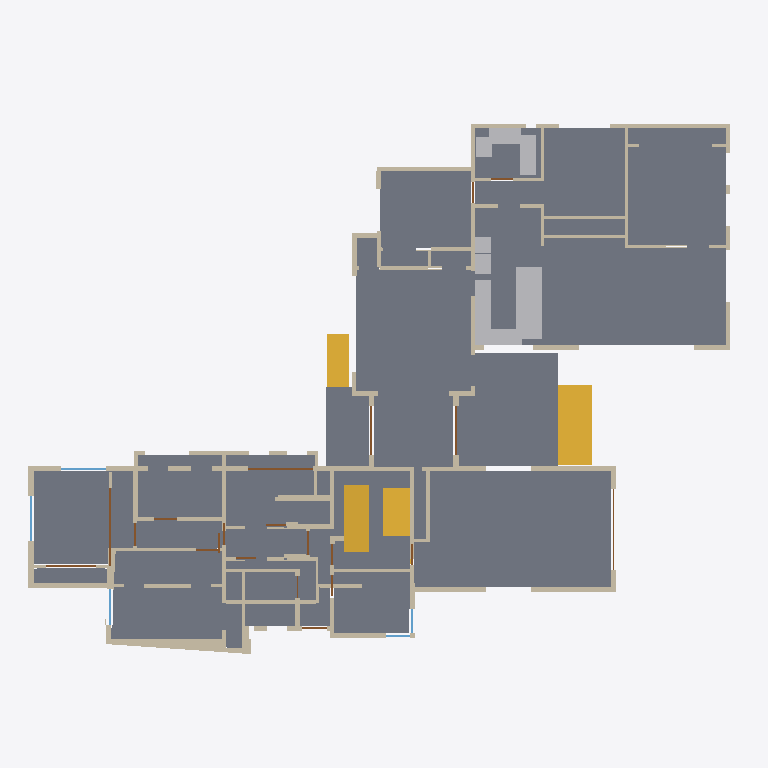
Plan cut of the same IFC building model at storey 'Lower level (ADU)' (level -1.39 m, cut at 0.01 m), seen from above with north up, elements coloured by IFC class: 121 walls (beige), 21 slabs (grey), 20 doors (brown), 8 other elements (light grey), 5 windows (light blue), 4 stairs (yellow). Cut surfaces are drawn darker.
Extent 26.9 m × 20.5 m × 8.6 m (x, y, z). Storeys (4): Lower level (ADU) at -1.39 m; Garage at -1.02 m; Main level at 0.00 m; Upper level at 1.70 m. Elements (294): 167 IfcWall, 33 IfcWindow, 22 IfcSlab, 21 IfcDoor, 12 IfcRoof, 10 IfcCovering, 9 IfcFurniture, 9 IfcSanitaryTerminal, 6 IfcElectricAppliance, 5 IfcStair.

HEADER;
FILE_DESCRIPTION(('ViewDefinition[DesignTransferView]'),'2;1');
FILE_NAME('/dev/null','2026-10-29T17:59:38-07:00',(''),(''),'IfcOpenShell 0.9.0.post1','IfcOpenShell 0.9.0.post1','Nobody');
FILE_SCHEMA(('IFC4'));
ENDSEC;
DATA;
#1=IFCPROJECT('3jlwIiosLFURThv3sgScVx',$,'118 Hillside Drive',$,$,$,$,(#13),#8);
#15=IFCSITE('0GZibE2sz43Po2q5w_Yi6X',$,'118 Hillside Drive, Woodside CA',$,$,$,$,$,$,$,$,$,$,$);
#16=IFCBUILDING('2q1VMzxszAN8wHBMuIs5on',$,'Garr Residence',$,$,$,$,$,$,$,$,$);
#19=IFCBUILDINGSTOREY('2IdH0_jyT9E93WwEtWCOpM',$,'Lower level (ADU)',$,$,#25,$,$,$,-4.56);
#26=IFCBUILDINGSTOREY('1skQ_dUfHAPhljRu7tZBKT',$,'Garage',$,$,#31,$,$,$,-3.34);
#32=IFCBUILDINGSTOREY('1MCD7$myH1fAtg_Wt4h4iH',$,'Main level',$,$,#37,$,$,$,0.0);
#38=IFCBUILDINGSTOREY('2ujSbJxVD9dujTSLTwUVUI',$,'Upper level',$,$,#43,$,$,$,5.57);
#7014=IFCSLAB('2cNRfgTz5FCgw2r$FpKnEv',$,'Floor oak',$,$,#7019,#7102,'L1-S01-F01',.FLOOR.);
#7122=IFCSLAB('1uZ19xPlHCoBmMj9yBcbFh',$,'Floor concrete',$,$,#7128,#7147,'L1-S03-F03',.FLOOR.);
#7196=IFCSLAB('3Ng6oqb8rFuARsd3jWB8IP',$,'Floor oak',$,$,#7201,#7226,'L1-S06-F06',.FLOOR.);
#8544=IFCSLAB('329epK_sf5nAJsi$s68E2B',$,'Front deck',$,$,#8549,#8562,'DK-FRONT',.LANDING.);
#7267=IFCSLAB('1Ru$3hll14ihYUQWlQs$Uv',$,'Floor oak',$,$,#7272,#7299,'L1-S09-F09',.FLOOR.);
#7339=IFCSLAB('3xBt4lZaL4pBtbXP9aTtNL',$,'Floor oak',$,$,#7344,#7359,'L1-S12-F12',.FLOOR.);
#7167=IFCSLAB('3Xhz999PrB6P1PFZC_3gUX',$,'Floor oak',$,$,#7172,#7195,'L1-S05-F05',.FLOOR.);
#7227=IFCSLAB('2LrmuJhDz6QBqpzVwL2pOf',$,'Floor oak',$,$,#7232,#7247,'L1-S07-F07',.FLOOR.);
#7320=IFCSLAB('1DqV_fqYD7DvmHch$5_XKa',$,'Floor tile-floor',$,$,#7325,#7338,'L1-S11-F11',.FLOOR.);
#8563=IFCSLAB('2g_N_TyFP8nwPNxzAoCrJV',$,'Rear deck',$,$,#8568,#8581,'DK-REAR',.LANDING.);
#8500=IFCSTAIR('25ieMvl2v0gPlhFZU7WDoL',$,'Front deck stairs',$,$,#8505,#8518,'ST-FRONT',.STRAIGHT_RUN_STAIR.);
#6994=IFCSLAB('3r9gd7NkDFCAcGbIw9M6tW',$,'Floor tile-floor',$,$,#7000,#7013,'L1-S00-F00',.FLOOR.);
#7381=IFCSLAB('0OoDsHKwnBNQnf1HMBoEti',$,'Floor oak',$,$,#7386,#7416,'L2-S00-F14',.FLOOR.);
#2368=IFCWALL('3sJHHcuErEeecQpP0TH5y3',$,'L1-W101',$,$,#2373,#2413,'L1-W101',.STANDARD.);
#7300=IFCSLAB('3$1_vaEbT60vcdR$uWmGNW',$,'Floor oak',$,$,#7305,#7319,'L1-S10-F10',.FLOOR.);
#7148=IFCSLAB('1SyGEdl1vBThce4I5cSvak',$,'Floor tile-floor',$,$,#7153,#7166,'L1-S04-F04',.FLOOR.);
#7417=IFCSLAB('0V6z8t6fP8Lu7RngWfVyzZ',$,'Floor tile-floor',$,$,#7422,#7470,'L2-S01-F15',.FLOOR.);
#8935=IFCFURNITURE('2Oh0s37m1E1BNX8g0inT34',$,'island',$,$,#8940,#8953,'FX-island-15',$);
#8434=IFCSTAIR('1GpfX6xbn1auKNBQHZ_1pv',$,'Landing to upper level',$,$,#8439,#8452,'ST-UP',.STRAIGHT_RUN_STAIR.);
#7103=IFCSLAB('1iFplJ68971APcQzVwikNV',$,'Floor oak',$,$,#7108,#7121,'L1-S02-F02',.FLOOR.);
#8456=IFCSTAIR('3Juictp8fFohw2dnRnRIWk',$,'Landing to lower level',$,$,#8461,#8474,'ST-DN',.STRAIGHT_RUN_STAIR.);
#7248=IFCSLAB('11HF_1qaX5zRtjY1sBFNzL',$,'Floor oak',$,$,#7253,#7266,'L1-S08-F08',.FLOOR.);
#2440=IFCWALL('1Facc7iMfAJhAiJnRcmyao',$,'L1-W103',$,$,#2445,#2480,'L1-W103',.STANDARD.);
#8522=IFCSTAIR('1wiI7IhuDC5Afhcmpd802Y',$,'Rear deck stairs',$,$,#8527,#8540,'ST-REAR',.STRAIGHT_RUN_STAIR.);
#7360=IFCSLAB('1DequTmFj60fsRV8SQE6li',$,'Floor oak',$,$,#7365,#7380,'L1-S13-F13',.FLOOR.);
#7496=IFCSLAB('1UNlUxyzfAgQ$dPVliLhS_',$,'Floor oak',$,$,#7501,#7522,'L2-S03-F17',.FLOOR.);
#8897=IFCFURNITURE('1K6RI7y3z9OAW9NzJgnLNJ',$,'baseCabinet',$,$,#8902,#8915,'FX-baseCabinet-13',$);
#8878=IFCFURNITURE('2m_cayqYHCtBsRqkGz7grS',$,'baseCabinet',$,$,#8883,#8896,'FX-baseCabinet-12',$);
#8859=IFCSANITARYTERMINAL('1pWJ_mkG9CfRpm7FFgCgCF',$,'tubAlcove',$,$,#8864,#8877,'FX-tubAlcove-11',.BATH.);
#8821=IFCSANITARYTERMINAL('0t8vm8zvfESAZhaiycUy4c',$,'vanity',$,$,#8826,#8839,'FX-vanity-09',.WASHHANDBASIN.);
#321=IFCWALL('1qsMWGZ8n7s9DlRRK_46rB',$,'L1-W12',$,$,#326,#339,'L1-W12',.STANDARD.);
#7471=IFCSLAB('0c10$P4rTC29yH4y4FVYDC',$,'Floor oak',$,$,#7476,#7495,'L2-S02-F16',.FLOOR.);
#597=IFCWALL('2oHb_LXU5BOwRtS95DZ$g2',$,'L1-W24',$,$,#602,#615,'L1-W24',.STANDARD.);
#643=IFCWALL('1OEiwLjfT8GuAQ4b8g9QXK',$,'L1-W26',$,$,#648,#661,'L1-W26',.STANDARD.);
#827=IFCWALL('13ehjOf252ceM4nHNT0bE6',$,'L1-W34',$,$,#832,#845,'L1-W34',.STANDARD.);
#1793=IFCWALL('0ExFkaSg5AhQGL80l5jxW8',$,'L1-W76',$,$,#1798,#1811,'L1-W76',.STANDARD.);
#8840=IFCSANITARYTERMINAL('3prQ5CjHH9BBmvdru8L9n_',$,'toilet',$,$,#8845,#8858,'FX-toilet-10',.TOILETPAN.);
#8973=IFCELECTRICAPPLIANCE('1QPxVOP152av2UyXbvYjHG',$,'fridgeFrenchDoor',$,$,#8978,#8991,'FX-fridgeFrenchDoor-17',.FRIDGE_FREEZER.);
#3567=IFCWALL('0KLWOxKkXAeAoGj0pmyWDa',$,'L2-W35',$,$,#3572,#3585,'L2-W35',.STANDARD.);
#1632=IFCWALL('1a1lkXxnf4HwWXQ7$qM3Jw',$,'L1-W69',$,$,#1637,#1650,'L1-W69',.STANDARD.);
#1908=IFCWALL('0zdJdjTOPAfOCoxG509cWb',$,'L1-W81',$,$,#1913,#1926,'L1-W81',.STANDARD.);
#2923=IFCWALL('2UmVdk7l9FLuv9ZQ_s6wNW',$,'L2-W07',$,$,#2928,#2941,'L2-W07',.STANDARD.);
#275=IFCWALL('0x8Yev2ynADxb1NkGxMnHG',$,'L1-W10',$,$,#280,#293,'L1-W10',.STANDARD.);
#298=IFCWALL('32F0yyJlf4wfQSvjrzge2t',$,'L1-W11',$,$,#303,#316,'L1-W11',.STANDARD.);
#2138=IFCWALL('1ansam8EL5tfdZAMi3kRo3',$,'L1-W91',$,$,#2143,#2156,'L1-W91',.STANDARD.);
#1885=IFCWALL('07Lzj99rz9v88npeCavwTR',$,'L1-W80',$,$,#1890,#1903,'L1-W80',.STANDARD.);
#8992=IFCFURNITURE('34bUfGTV11JezQvewdO3dk',$,'tallCabinet',$,$,#8997,#9010,'FX-tallCabinet-18',$);
#1701=IFCWALL('1Nv8oIKVzF7gMpNagS3bCv',$,'L1-W72',$,$,#1706,#1719,'L1-W72',.STANDARD.);
#3636=IFCWALL('0qoJJKaXbBo8rnMAtI8Shz',$,'L2-W38',$,$,#3641,#3654,'L2-W38',.STANDARD.);
#3268=IFCWALL('0D2i8_glzAnApqYR4V3ZBW',$,'L2-W22',$,$,#3273,#3286,'L2-W22',.STANDARD.);
#689=IFCWALL('2oRz3G6ePA_w9cogf_xbLz',$,'L1-W28',$,$,#694,#707,'L1-W28',.STANDARD.);
#2669=IFCWALL('0ZRVfNp2T4uO7v1juRlRd0',$,'L1-W112',$,$,#2674,#2687,'L1-W112',.STANDARD.);
#781=IFCWALL('1R8kIohPT0IOWIPt6zFMHF',$,'L1-W32',$,$,#786,#799,'L1-W32',.STANDARD.);
#2623=IFCWALL('1DAUSnFPj6lPLfMcu2HnKi',$,'L1-W110',$,$,#2628,#2641,'L1-W110',.STANDARD.);
#390=IFCWALL('2jaVT_uS139PvMGAeJpBd2',$,'L1-W15',$,$,#395,#408,'L1-W15',.STANDARD.);
#1977=IFCWALL('3a9UnRPxL33eUMwP9c24gl',$,'L1-W84',$,$,#1982,#1995,'L1-W84',.STANDARD.);
#2508=IFCWALL('2ZqxCQTSjBFgOuGupTKPWn',$,'L1-W105',$,$,#2513,#2526,'L1-W105',.STANDARD.);
#3728=IFCWALL('2OR1wn1VPCRfEg3n8ON4$3',$,'L2-W42',$,$,#3733,#3746,'L2-W42',.STANDARD.);
#2577=IFCWALL('3j3Babi2L9d8$0qHbiWxcU',$,'L1-W108',$,$,#2582,#2595,'L1-W108',.STANDARD.);
#44=IFCWALL('0auhkhwK18j83q2osYOKxU',$,'L1-W00',$,$,#50,#63,'L1-W00',.STANDARD.);
#2531=IFCWALL('2mwp2w0_n2jPPdopFC12Xd',$,'L1-W106',$,$,#2536,#2549,'L1-W106',.STANDARD.);
#68=IFCWALL('2XQbEPHwn8TAwWvmZnxhgj',$,'L1-W01',$,$,#73,#86,'L1-W01',.STANDARD.);
#2738=IFCWALL('3hOlC7oLvENQPkp8VfQWFf',$,'L1-W115',$,$,#2743,#2756,'L1-W115',.STANDARD.);
#804=IFCWALL('3sS2GsUID9$gItXiuHn1mh',$,'L1-W33',$,$,#809,#822,'L1-W33',.STANDARD.);
#1103=IFCWALL('0wQC$N9EnFC8_27gNWXPdS',$,'L1-W46',$,$,#1108,#1121,'L1-W46',.STANDARD.);
#5781=IFCDOOR('2O$1LnnO12bPHXky3Zo6Eq',$,'D-C 202A',$,$,#5786,#5799,'L2-O02',8.0,9.75,$,$,$);
#758=IFCWALL('1GZFQbejf9UxDCzaLw_Y2I',$,'L1-W31',$,$,#763,#776,'L1-W31',.STANDARD.);
#2715=IFCWALL('2SjYtmPhT8JRO5AeBpTqur',$,'L1-W114',$,$,#2720,#2733,'L1-W114',.STANDARD.);
#1080=IFCWALL('1Eek_ISqvERRAHv6I_UgjL',$,'L1-W45',$,$,#1085,#1098,'L1-W45',.STANDARD.);
#3475=IFCWALL('0edegvm6T2huNojo43_7Ua',$,'L2-W31',$,$,#3480,#3493,'L2-W31',.STANDARD.);
#1287=IFCWALL('3Zw_4wdVv7g9DF8dCgVR4e',$,'L1-W54',$,$,#1292,#1305,'L1-W54',.STANDARD.);
#2345=IFCWALL('11Fj8Xxq98kxOGL6uDJ$Yi',$,'L1-W100',$,$,#2350,#2363,'L1-W100',.STANDARD.);
#3153=IFCWALL('0FP9X0MOfFE8ur3D$6UifN',$,'L2-W17',$,$,#3158,#3171,'L2-W17',.STANDARD.);
#965=IFCWALL('0nSqhApF14Ju2Ch5HYUDRi',$,'L1-W40',$,$,#970,#983,'L1-W40',.STANDARD.);
#2046=IFCWALL('1YQpgLDuH3DAYXGjzBxvRw',$,'L1-W87',$,$,#2051,#2064,'L1-W87',.STANDARD.);
#4621=IFCDOOR('3Ge$yUlGD3eBsx0vMxMxlY',$,'D-C 002',$,$,#4626,#4639,'L1-O15',8.0,8.0,$,$,$);
#2600=IFCWALL('03cOHdqLf4_wX3OfIWbCY4',$,'L1-W109',$,$,#2605,#2618,'L1-W109',.STANDARD.);
#1609=IFCWALL('3oyw_BMlj70xdBmBj11GQ9',$,'L1-W68',$,$,#1614,#1627,'L1-W68',.STANDARD.);
#3291=IFCWALL('2Jm27JUJn1iBNpr$KJCgmj',$,'L2-W23',$,$,#3296,#3309,'L2-W23',.STANDARD.);
#1034=IFCWALL('1BWMfx6MbD4QQL43WiO9ch',$,'L1-W43',$,$,#1039,#1052,'L1-W43',.STANDARD.);
#5589=IFCDOOR('2rPVQoUFH7cOtuy1aK2yIX',$,'D-IC 004B',$,$,#5594,#5607,'L1-O36',8.0,6.25,$,$,$);
#4765=IFCDOOR('2xIpz8c61EJQmauxZUJ1cQ',$,'D-A 101A',$,$,#4770,#4783,'L1-O18',8.0,6.127,$,$,$);
#4832=IFCDOOR('2AUpvfSsb0kecROvsFMCPs',$,'D-D 101B',$,$,#4837,#4850,'L1-O20',8.0,6.127,$,$,$);
#8582=IFCSLAB('3PkllK3FD80uCBt8uUYG5S',$,'Stair landing at entry level',$,$,#8587,#8600,'DK-LAND',.LANDING.);
#183=IFCWALL('1Y6AQtMPT1ywixzIoIvJzP',$,'L1-W06',$,$,#188,#201,'L1-W06',.STANDARD.);
#3337=IFCWALL('1yE4irPAD9Z8p8cPLTu27$',$,'L2-W25',$,$,#3342,#3355,'L2-W25',.STANDARD.);
#3521=IFCWALL('2VWKOASeHAXw3DHgyvwIkl',$,'L2-W33',$,$,#3526,#3539,'L2-W33',.STANDARD.);
#3360=IFCWALL('0XpAaTqrX9cP$QvXZxmbqe',$,'L2-W26',$,$,#3365,#3378,'L2-W26',.STANDARD.);
#712=IFCWALL('3rsaUlF1bBigQVzp7yvflP',$,'L1-W29',$,$,#717,#730,'L1-W29',.STANDARD.);
#735=IFCWALL('2XsPpPUeD329huI9YfW54x',$,'L1-W30',$,$,#740,#753,'L1-W30',.STANDARD.);
#3498=IFCWALL('049c47NWr7yRkHBfRQYmYC',$,'L2-W32',$,$,#3503,#3516,'L2-W32',.STANDARD.);
#620=IFCWALL('21Ty6i64P0tAKz0OB3JIT_',$,'L1-W25',$,$,#625,#638,'L1-W25',.STANDARD.);
#919=IFCWALL('0iR695M_n41fSA0kmK$TDc',$,'L1-W38',$,$,#924,#937,'L1-W38',.STANDARD.);
#4429=IFCWINDOW('3vpBh6A49DHfm2tE33OcZ6',$,'CS-B 004A',$,$,#4434,#4447,'L1-O11',4.25,5.55,$,$,$);
#4717=IFCWINDOW('0_jNTx_RL5OgvBTnuzBKhq',$,'CS-B 004B',$,$,#4722,#4735,'L1-O17',4.25,5.5,$,$,$);
#1218=IFCWALL('1Bn674HOn2Z9Pk4Ib5fKkR',$,'L1-W51',$,$,#1223,#1236,'L1-W51',.STANDARD.);
#666=IFCWALL('3XzfITjIH1CRbFyZyE4ZCi',$,'L1-W27',$,$,#671,#684,'L1-W27',.STANDARD.);
#1770=IFCWALL('3un4CrYQbB5eNp5AAUl$Xm',$,'L1-W75',$,$,#1775,#1788,'L1-W75',.STANDARD.);
#2692=IFCWALL('0bK1_NnJL0fBW4vDMip1kd',$,'L1-W113',$,$,#2697,#2710,'L1-W113',.STANDARD.);
#2946=IFCWALL('1SlrnHDXnBmg9FT9C9sgbf',$,'L2-W08',$,$,#2951,#2964,'L2-W08',.STANDARD.);
#4075=IFCDOOR('2N9GImG7fD8RNo$3wyL0$B',$,'D-E G01A',$,$,#4080,#4093,'L1-O03',8.0,10.127,$,$,$);
#160=IFCWALL('3w8xmf_Cz6$wXuOXaIc94G',$,'L1-W05',$,$,#165,#178,'L1-W05',.STANDARD.);
#942=IFCWALL('17fBJrKpr6qQlxQsI7WTz4',$,'L1-W39',$,$,#947,#960,'L1-W39',.STANDARD.);
#2322=IFCWALL('31BqRCPj54COMWtcfssaKi',$,'L1-W99',$,$,#2327,#2340,'L1-W99',.STANDARD.);
#3429=IFCWALL('1KPEknPXv1yft6S6PJ$77N',$,'L2-W29',$,$,#3434,#3447,'L2-W29',.STANDARD.);
#3613=IFCWALL('2BwhpbEVv3y8rWTAwG$Umf',$,'L2-W37',$,$,#3618,#3631,'L2-W37',.STANDARD.);
#5445=IFCWINDOW('3QBUZOzo590Qz5gbjii1EB',$,'CS-C 005',$,$,#5450,#5463,'L1-O33',4.25,4.5,$,$,$);
#2276=IFCWALL('2TsOySeev5lv2zxR6sAAum',$,'L1-W97',$,$,#2281,#2294,'L1-W97',.STANDARD.);
#3245=IFCWALL('0t$vgDMqr0$w8AAR9MLCop',$,'L2-W21',$,$,#3250,#3263,'L2-W21',.STANDARD.);
#1931=IFCWALL('1QM3cpZIzAdBvc$EbPoFDQ',$,'L1-W82',$,$,#1936,#1949,'L1-W82',.STANDARD.);
#1379=IFCWALL('0188KUFc57eO4n9xWvfow_',$,'L1-W58',$,$,#1384,#1397,'L1-W58',.STANDARD.);
#2023=IFCWALL('1ZrdHJmhv1ve49dppDg7XB',$,'L1-W86',$,$,#2028,#2041,'L1-W86',.STANDARD.);
#2485=IFCWALL('3vPHmsm8v4Ehwjl$mq3iiG',$,'L1-W104',$,$,#2490,#2503,'L1-W104',.STANDARD.);
#574=IFCWALL('3t9HA3a4nFWOtbFcZZQMl_',$,'L1-W23',$,$,#579,#592,'L1-W23',.STANDARD.);
#114=IFCWALL('0IJKZHsJ1CHPyGm5H_K20z',$,'L1-W03',$,$,#119,#132,'L1-W03',.STANDARD.);
#1402=IFCWALL('2TvJO$2Xf6pBMNoAkghuLv',$,'L1-W59',$,$,#1407,#1420,'L1-W59',.STANDARD.);
#1494=IFCWALL('1DbFVSnc9CeP10yat8MF0B',$,'L1-W63',$,$,#1499,#1512,'L1-W63',.STANDARD.);
#3705=IFCWALL('1CY6Zaxf524fgQQl8SaC0g',$,'L2-W41',$,$,#3710,#3723,'L2-W41',.STANDARD.);
#482=IFCWALL('3tSGIWg6X0aA$FZWjMLk6P',$,'L1-W19',$,$,#487,#500,'L1-W19',.STANDARD.);
#505=IFCWALL('3GH5z8ZpXCZgSe0ACqKLbH',$,'L1-W20',$,$,#510,#523,'L1-W20',.STANDARD.);
#3084=IFCWALL('31y_hV3_v18hKBBAlYBSus',$,'L2-W14',$,$,#3089,#3102,'L2-W14',.STANDARD.);
#2115=IFCWALL('3ZD4IKRSD9RBLKZkDKLp6b',$,'L1-W90',$,$,#2120,#2133,'L1-W90',.STANDARD.);
#873=IFCWALL('2MGdLUlZT5gOSrPLJbQ8Oy',$,'L1-W36',$,$,#878,#891,'L1-W36',.STANDARD.);
#1310=IFCWALL('0YWTkFQxX41vUgyN6blwvZ',$,'L1-W55',$,$,#1315,#1328,'L1-W55',.STANDARD.);
#1356=IFCWALL('1$pUueKwT1ZBvam2SlmTX0',$,'L1-W57',$,$,#1361,#1374,'L1-W57',.STANDARD.);
#1724=IFCWALL('3DnEGycI9ACPdsIHpJ3AFS',$,'L1-W73',$,$,#1729,#1742,'L1-W73',.STANDARD.);
#1862=IFCWALL('3k16hD$j5F4hiLeAW04NwL',$,'L1-W79',$,$,#1867,#1880,'L1-W79',.STANDARD.);
#2069=IFCWALL('0X_v8vbhz1XRrRbyUef44A',$,'L1-W88',$,$,#2074,#2087,'L1-W88',.STANDARD.);
#1264=IFCWALL('1Vk$vdV3z2P9RfOx4kznyH',$,'L1-W53',$,$,#1269,#1282,'L1-W53',.STANDARD.);
#2161=IFCWALL('3EqzHXcmPBpgjLzynXS3hD',$,'L1-W92',$,$,#2166,#2179,'L1-W92',.STANDARD.);
#528=IFCWALL('23E15F$nbBHh3wqU9BeCeb',$,'L1-W21',$,$,#533,#546,'L1-W21',.STANDARD.);
#2877=IFCWALL('3yayP1v4n8hvqv8C1EaRRn',$,'L2-W05',$,$,#2882,#2895,'L2-W05',.STANDARD.);
#3061=IFCWALL('1vRWUTsOH9d8P9gzryxzSi',$,'L2-W13',$,$,#3066,#3079,'L2-W13',.STANDARD.);
#3015=IFCWALL('13lYxT0mPEwuNit9Nd8HrH',$,'L2-W11',$,$,#3020,#3033,'L2-W11',.STANDARD.);
#2992=IFCWALL('0zcjVxeUj8hPlFroeFsx6q',$,'L2-W10',$,$,#2997,#3010,'L2-W10',.STANDARD.);
#988=IFCWALL('2JTkzcpxf3bwPNybTr9qez',$,'L1-W41',$,$,#993,#1006,'L1-W41',.STANDARD.);
#3659=IFCWALL('3N$KIOrWnAdALzYzWl__hG',$,'L2-W39',$,$,#3664,#3677,'L2-W39',.STANDARD.);
#3979=IFCDOOR('1Za2cj2Mf7KuWKYLhgiXum',$,'D-B 007A',$,$,#3984,#3997,'L1-O01',8.0,3.083,$,$,$);
#229=IFCWALL('2$7rnZOdX2E8uaUnF2x5Z9',$,'L1-W08',$,$,#234,#247,'L1-W08',.STANDARD.);
#367=IFCWALL('0WzUkCFov4HAQvc8svFJt9',$,'L1-W14',$,$,#372,#385,'L1-W14',.STANDARD.);
#413=IFCWALL('2ZeUArUKT6Cx2j7i0EbheW',$,'L1-W16',$,$,#418,#431,'L1-W16',.STANDARD.);
#1425=IFCWALL('2ez5lP__f3$xjJKL011Svz',$,'L1-W60',$,$,#1430,#1443,'L1-W60',.STANDARD.);
#3889=IFCWALL('3neBfjoFvDBR5CetlPLxDU',$,'L2-W49',$,$,#3894,#3907,'L2-W49',.STANDARD.);
#5493=IFCWINDOW('2sc8crmk179gew3EkX8uET',$,'CS-A 008A',$,$,#5498,#5511,'L1-O34',4.25,3.0,$,$,$);
#5541=IFCWINDOW('24pu1p7cfA$vHj1mus9Szt',$,'CS-A 008B',$,$,#5546,#5559,'L1-O35',4.25,3.0,$,$,$);
#5829=IFCDOOR('2kkfJ3mRH4IQpacC3ytUyK',$,'D-IA 202C',$,$,#5834,#5847,'L2-O03',8.0,2.917,$,$,$);
#3107=IFCWALL('0337jAAPz8sPaFfFGQVTM5',$,'L2-W15',$,$,#3112,#3125,'L2-W15',.STANDARD.);
#4334=IFCDOOR('20eAdje0v5Mhn5GNklKeHM',$,'D-IA',$,$,#4339,#4352,'L1-O09',8.0,2.917,$,$,$);
#4381=IFCDOOR('3oQspzkT9Fv9EVfRxO4lO1',$,'D-IA 004A',$,$,#4386,#4399,'L1-O10',8.0,2.96,$,$,$);
#4573=IFCDOOR('3ZIrssdP17luQxdyE5kMxY',$,'D-IA 003',$,$,#4578,#4591,'L1-O14',8.0,2.753,$,$,$);
#1333=IFCWALL('3EFJbrgRr7iea0J4wGN_42',$,'L1-W56',$,$,#1338,#1351,'L1-W56',.STANDARD.);
#2761=IFCWALL('2$w6zuXbn6Vf9oFWNgQ7Bm',$,'L2-W00',$,$,#2767,#2780,'L2-W00',.STANDARD.);
#1149=IFCWALL('1pJKVtsBXCSx29lvAijrty',$,'L1-W48',$,$,#1154,#1167,'L1-W48',.STANDARD.);
#3406=IFCWALL('1XoUIp9Vn1sPApa0UXDqGu',$,'L2-W28',$,$,#3411,#3424,'L2-W28',.STANDARD.);
#3797=IFCWALL('3lwqrvoVTCfhkTs3tUZREf',$,'L2-W45',$,$,#3802,#3815,'L2-W45',.STANDARD.);
#3820=IFCWALL('1rTDnz3rXF5ACaZBb9ClMU',$,'L2-W46',$,$,#3825,#3838,'L2-W46',.STANDARD.);
#4286=IFCDOOR('1gINpC3qz9_Osr7O$El2W4',$,'D-IA 005A',$,$,#4291,#4304,'L1-O08',8.0,2.727,$,$,$);
#5351=IFCDOOR('2IhEgytjzE3RQ4wWBNl5gN',$,'D-IA',$,$,#5356,#5369,'L1-O31',6.67,2.667,$,$,$);
#436=IFCWALL('2BKnKWFiP94wruLtTXvotg',$,'L1-W17',$,$,#441,#454,'L1-W17',.STANDARD.);
#4190=IFCDOOR('2wbm$g6l94cBYw2Gk2UJNm',$,'D-IA G01B',$,$,#4195,#4208,'L1-O06',6.67,2.667,$,$,$);
#4238=IFCDOOR('3BM3pSg7v7GvI2i_tccOyD',$,'D-IA 007B',$,$,#4243,#4256,'L1-O07',8.0,2.667,$,$,$);
#5116=IFCDOOR('1A7Y1kgfn1hAL4xJ0fIFvS',$,'D-IA',$,$,#5121,#5134,'L1-O26',6.67,2.667,$,$,$);
#5637=IFCDOOR('1ccPk4DwnDGQhtofgYSQhd',$,'D-IB 008',$,$,#5642,#5655,'L1-O37',8.0,2.67,$,$,$);
#459=IFCWALL('1ZmVjYcqLAm8FrAw0E4A8a',$,'L1-W18',$,$,#464,#477,'L1-W18',.STANDARD.);
#3176=IFCWALL('2V$F9SEx93p8NFkkN5wLxS',$,'L2-W18',$,$,#3181,#3194,'L2-W18',.STANDARD.);
#6117=IFCDOOR('1YKmjj_RD4yvQecfNNPPSC',$,'D-IB 201A',$,$,#6122,#6135,'L2-O09',8.0,2.5,$,$,$);
#6213=IFCDOOR('0_aMFoJazErhpQu1z_3j6G',$,'D-IB 203',$,$,#6218,#6231,'L2-O11',8.0,2.5,$,$,$);
#3130=IFCWALL('2$BffUgyn9zOL14xiA3uVL',$,'L2-W16',$,$,#3135,#3148,'L2-W16',.STANDARD.);
#6165=IFCDOOR('1Xyvk9Hi94nR_BuUBSww4U',$,'D-IB 202B',$,$,#6170,#6183,'L2-O10',8.0,2.5,$,$,$);
#91=IFCWALL('0hTsLcPy9BhAEUi38qK$5R',$,'L1-W02',$,$,#96,#109,'L1-W02',.STANDARD.);
#1126=IFCWALL('067KQ50ZH9LA3$CQTJq$4l',$,'L1-W47',$,$,#1131,#1144,'L1-W47',.STANDARD.);
#1471=IFCWALL('3fPaWkSILE59u0WXasO6w3',$,'L1-W62',$,$,#1476,#1489,'L1-W62',.STANDARD.);
#1563=IFCWALL('1814NpmJzEmByiHENAIr$y',$,'L1-W66',$,$,#1568,#1581,'L1-W66',.STANDARD.);
#2969=IFCWALL('3P0RoCdGj4_972XIJeuRqg',$,'L2-W09',$,$,#2974,#2987,'L2-W09',.STANDARD.);
#1954=IFCWALL('00Ngm3cLr9sxhRpTypZCyp',$,'L1-W83',$,$,#1959,#1972,'L1-W83',.STANDARD.);
#3452=IFCWALL('2$EnL7EdbESQrQEGFvnSnp',$,'L2-W30',$,$,#3457,#3470,'L2-W30',.STANDARD.);
#1540=IFCWALL('2Q2hkyqtzF5AttHsVyQdEv',$,'L1-W65',$,$,#1545,#1558,'L1-W65',.STANDARD.);
#2831=IFCWALL('2WDcxwW7fCZxqWCaCsF9bi',$,'L2-W03',$,$,#2836,#2849,'L2-W03',.STANDARD.);
#3866=IFCWALL('3uuJIrYQvB2R09SoW9RsRp',$,'L2-W48',$,$,#3871,#3884,'L2-W48',.STANDARD.);
ENDSEC;
